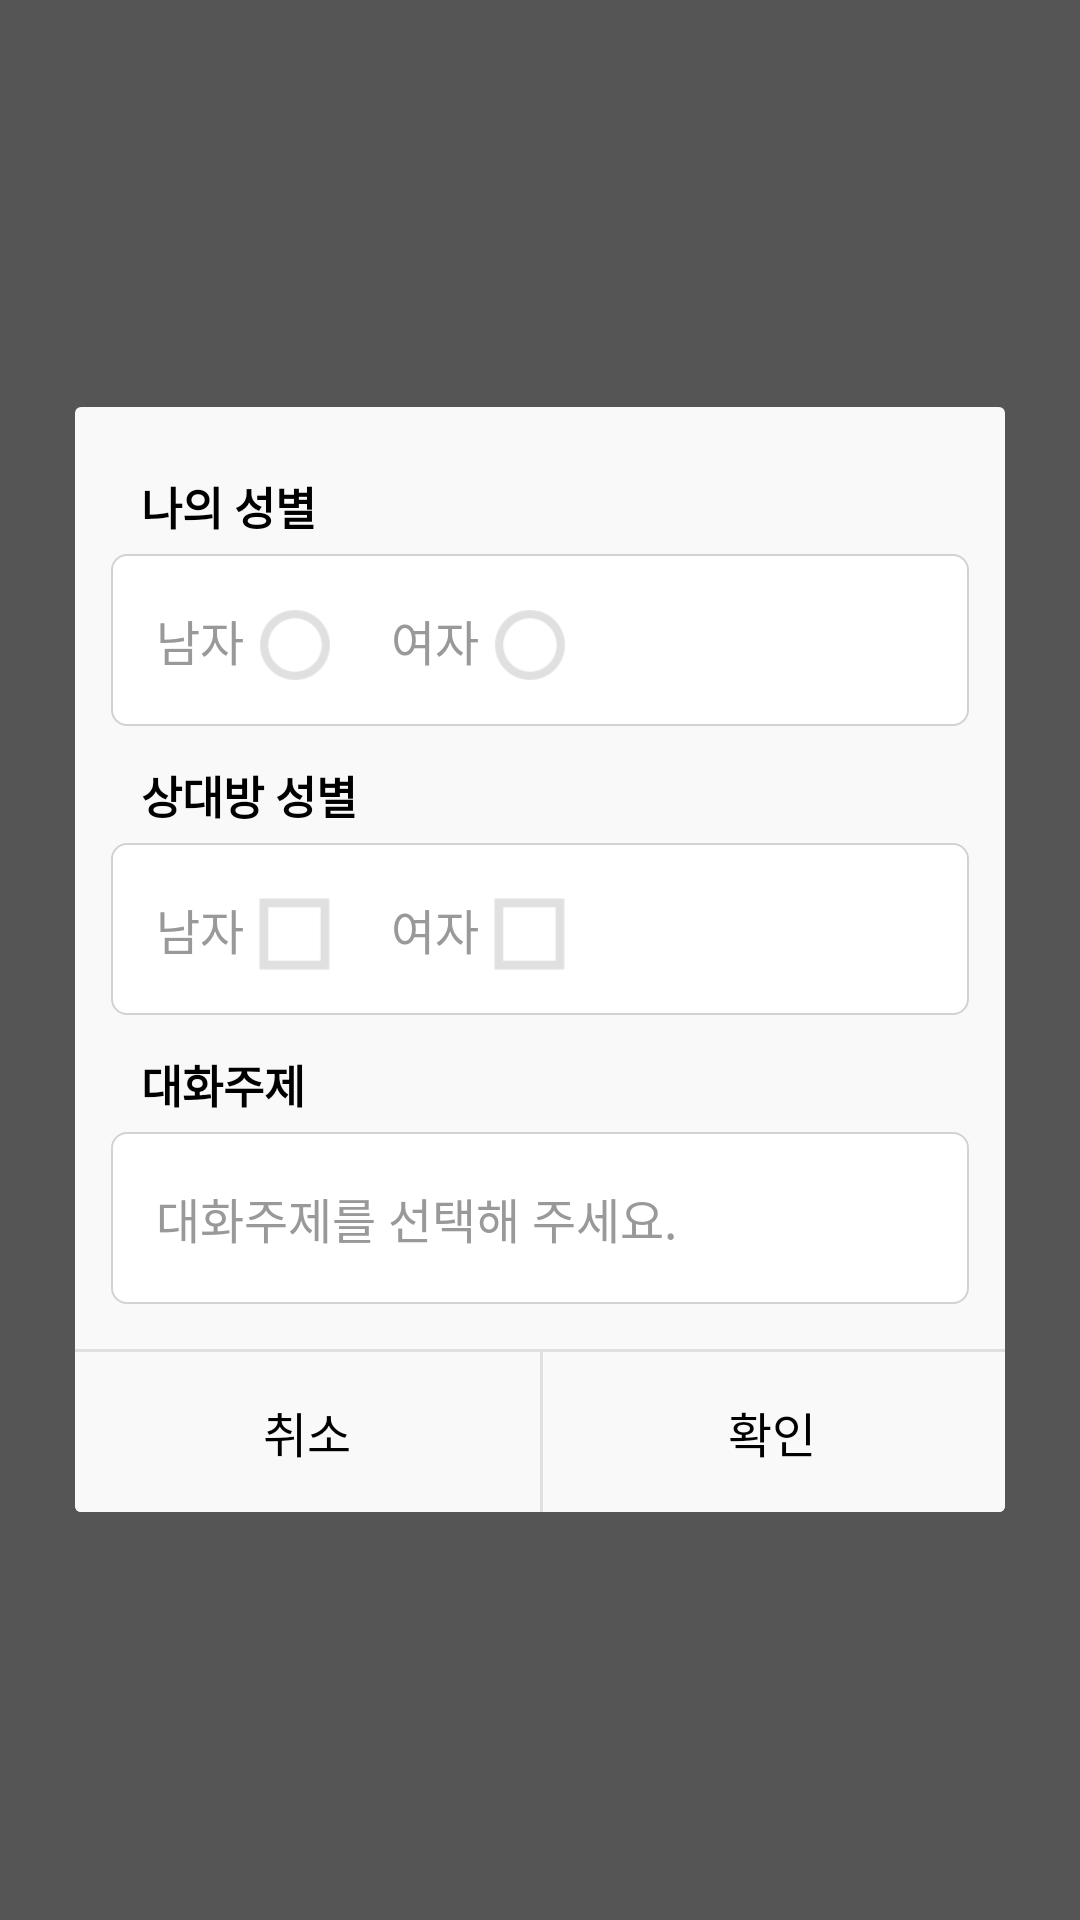

Here is an Android app screen rendered from its layout file. Give the layout XML and the strings, colors and styles it references.
<!-- AndroidManifest.xml: activity theme TransparentTheme -->
<!-- res/layout/activity_preferences_dialog.xml -->
<?xml version="1.0" encoding="utf-8"?>
<RelativeLayout   xmlns:android="http://schemas.android.com/apk/res/android"
    android:id="@+id/dialog_layout_background"
    android:layout_width="match_parent"
    android:layout_height="match_parent"
    android:background="@color/bg_color_dialog_transparent" >

    <LinearLayout
        android:id="@+id/dialog_layout"
        android:layout_width="match_parent"
        android:layout_height="wrap_content"
        android:orientation="vertical"
        android:layout_centerVertical="true"
        android:layout_centerHorizontal="true"
        android:layout_marginLeft="25dp"
        android:layout_marginRight="25dp"
        android:background="@drawable/bg_dialog_round">

        <LinearLayout
            android:layout_width="match_parent"
            android:layout_height="wrap_content"
            android:orientation="vertical"
            android:paddingLeft="12dp"
            android:paddingRight="12dp"
            android:layout_marginTop="5dp">
            <LinearLayout
                android:layout_width="match_parent"
                android:layout_height="wrap_content"
                android:layout_marginTop="10dp"
                android:orientation="horizontal">
                <TextView
                    android:layout_width="0dp"
                    android:layout_height="wrap_content"
                    android:layout_weight="9"
                    android:textSize="15sp"
                    android:paddingTop="5dp"
                    android:paddingBottom="5dp"
                    android:layout_marginTop="2dp"
                    android:paddingLeft="10dp"
                    android:textStyle="bold"
                    android:textColor="@color/text_color_preference_label"
                    android:text="@string/my_gender" />
            </LinearLayout>
            <RadioGroup
                android:layout_width="match_parent"
                android:layout_height="wrap_content"
                android:background="@drawable/selectable_prefbox"
                android:padding="10dp"
                android:orientation="horizontal">
                <TextView
                    android:layout_width="wrap_content"
                    android:layout_height="wrap_content"
                    android:textSize="16sp"
                    android:paddingTop="7dp"
                    android:paddingBottom="7dp"
                    android:paddingLeft="5dp"
                    android:textColor="@color/text_color_preference_item_label"
                    android:text="@string/gender_male" />
                <RadioButton
                    android:id="@+id/radiobutton_gender_male"
                    android:layout_width="24dp"
                    android:layout_height="24dp"
                    android:layout_marginLeft="5dp"
                    android:background="@drawable/selectable_radiobox"
                    android:button="@null"/>
                <TextView
                    android:layout_width="wrap_content"
                    android:layout_height="wrap_content"
                    android:textSize="16sp"
                    android:layout_marginLeft="15dp"
                    android:paddingTop="7dp"
                    android:paddingBottom="7dp"
                    android:paddingLeft="5dp"
                    android:textColor="@color/text_color_preference_item_label"
                    android:text="@string/gender_female" />
                <RadioButton
                    android:id="@+id/radiobutton_gender_female"
                    android:layout_width="24dp"
                    android:layout_height="24dp"
                    android:layout_marginLeft="5dp"
                    android:background="@drawable/selectable_radiobox"
                    android:button="@null"/>
            </RadioGroup>
        </LinearLayout>

        <LinearLayout
            android:layout_width="match_parent"
            android:layout_height="wrap_content"
            android:orientation="vertical"
            android:paddingLeft="12dp"
            android:paddingRight="12dp"
            android:layout_marginTop="5dp">
            <LinearLayout
                android:layout_width="match_parent"
                android:layout_height="wrap_content"
                android:orientation="horizontal">
                <TextView
                    android:layout_width="0dp"
                    android:layout_height="wrap_content"
                    android:layout_weight="9"
                    android:textSize="15sp"
                    android:paddingTop="5dp"
                    android:paddingBottom="5dp"
                    android:layout_marginTop="2dp"
                    android:paddingLeft="10dp"
                    android:textStyle="bold"
                    android:textColor="@color/text_color_preference_label"
                    android:text="@string/partner_gender" />
            </LinearLayout>
            <LinearLayout
                android:layout_width="match_parent"
                android:layout_height="wrap_content"
                android:background="@drawable/selectable_prefbox"
                android:padding="10dp"
                android:orientation="horizontal">
                <TextView
                    android:layout_width="wrap_content"
                    android:layout_height="wrap_content"
                    android:textSize="16sp"
                    android:paddingTop="7dp"
                    android:paddingBottom="7dp"
                    android:paddingLeft="5dp"
                    android:textColor="@color/text_color_preference_item_label"
                    android:text="@string/gender_male" />
                <CheckBox
                    android:id="@+id/checkbox_partner_gender_male"
                    android:layout_width="24dp"
                    android:layout_height="24dp"
                    android:layout_marginLeft="5dp"
                    android:background="@drawable/selectable_checkbox"
                    android:button="@null"/>
                <TextView
                    android:layout_width="wrap_content"
                    android:layout_height="wrap_content"
                    android:textSize="16sp"
                    android:layout_marginLeft="15dp"
                    android:paddingTop="7dp"
                    android:paddingBottom="7dp"
                    android:paddingLeft="5dp"
                    android:textColor="@color/text_color_preference_item_label"
                    android:text="@string/gender_female" />
                <CheckBox
                    android:id="@+id/checkbox_partner_gender_female"
                    android:layout_width="24dp"
                    android:layout_height="24dp"
                    android:layout_marginLeft="5dp"
                    android:background="@drawable/selectable_checkbox"
                    android:button="@null"/>
            </LinearLayout>
        </LinearLayout>

        <LinearLayout
            android:layout_width="match_parent"
            android:layout_height="wrap_content"
            android:orientation="vertical"
            android:paddingLeft="12dp"
            android:paddingRight="12dp"
            android:layout_marginTop="5dp">
            <LinearLayout
                android:layout_width="match_parent"
                android:layout_height="wrap_content"
                android:orientation="horizontal">
                <TextView
                    android:layout_width="0dp"
                    android:layout_height="wrap_content"
                    android:layout_weight="9"
                    android:textSize="15sp"
                    android:paddingTop="5dp"
                    android:paddingBottom="5dp"
                    android:layout_marginTop="2dp"
                    android:paddingLeft="10dp"
                    android:textStyle="bold"
                    android:textColor="@color/text_color_preference_label"
                    android:text="@string/talk_subject" />
            </LinearLayout>
            <LinearLayout
                android:id="@+id/layout_btn_select_subject"
                android:layout_width="match_parent"
                android:layout_height="wrap_content"
                android:background="@drawable/selectable_prefbox_button_background"
                android:padding="10dp"
                android:orientation="horizontal">
                <TextView
                    android:id="@+id/text_subject_selected"
                    android:layout_width="wrap_content"
                    android:layout_height="wrap_content"
                    android:textSize="16sp"
                    android:paddingTop="7dp"
                    android:paddingBottom="7dp"
                    android:paddingLeft="5dp"
                    android:textColor="@color/selectable_prefbox_button_text"
                    android:text="@string/message_select_subject" />
            </LinearLayout>
        </LinearLayout>

        <LinearLayout
            android:layout_width="match_parent"
            android:layout_height="wrap_content"
            android:baselineAligned="false"
            android:orientation="horizontal"
            android:layout_marginTop="15dp"
            android:paddingTop="1dp"
            android:weightSum="100"
            android:background="@drawable/bg_dialog_button_set_bottom_round">

            <LinearLayout
                android:id="@+id/dialog_layout_button_cancel"
                android:layout_width="match_parent"
                android:layout_height="wrap_content"
                android:layout_weight="50"
                android:clickable="true"
                android:orientation="horizontal"
                android:background="@drawable/selectable_dialog_lbutton_bottom_round">
                <TextView
                    android:layout_width="match_parent"
                    android:layout_height="wrap_content"
                    android:gravity="center"
                    android:padding="15dp"
                    android:textSize="16sp"
                    android:textColor="@color/selectable_dialog_button_text"
                    android:text="@string/text_button_cancel" />
            </LinearLayout>

            <LinearLayout
                android:id="@+id/dialog_layout_button_ok"
                android:layout_width="match_parent"
                android:layout_height="wrap_content"
                android:layout_weight="50"
                android:clickable="true"
                android:orientation="horizontal"
                android:background="@drawable/selectable_dialog_rbutton_bottom_round">
                <TextView
                    android:layout_width="match_parent"
                    android:layout_height="wrap_content"
                    android:gravity="center"
                    android:padding="15dp"
                    android:textSize="16sp"
                    android:textColor="@color/selectable_dialog_button_text"
                    android:text="@string/text_button_ok" />
            </LinearLayout>
        </LinearLayout>

    </LinearLayout>
</RelativeLayout >
<!-- resources referenced by this layout -->
<resources>
  <color name="bg_color_dialog_transparent">#AA000000</color>
  <color name="text_color_preference_item_label">#999999</color>
  <color name="text_color_preference_label">#000000</color>
  <!-- drawable bg_dialog_round (drawable) -->
  <shape xmlns:android="http://schemas.android.com/apk/res/android" android:shape="rectangle" >
  	<solid android:color="@color/bg_color_dialog" />
  	<corners
  	    android:bottomLeftRadius="2dp"
  	    android:bottomRightRadius="2dp"
  	    android:topLeftRadius="2dp"
  	    android:topRightRadius="2dp" />
  </shape>
  <!-- drawable selectable_checkbox (drawable) -->
  <?xml version="1.0" encoding="utf-8"?>
  <selector xmlns:android="http://schemas.android.com/apk/res/android">
      <item
          android:state_checked="true"
          android:drawable="@drawable/checkbox_checked" />
      <item
          android:drawable="@drawable/checkbox_unchecked" />
  </selector>
  <!-- drawable selectable_dialog_lbutton_bottom_round (drawable) -->
  <selector xmlns:android="http://schemas.android.com/apk/res/android">
  	<item android:state_pressed="true" 
  	    android:drawable="@drawable/bg_dialog_lbutton_bottom_round_pressed" />
  	<item  android:state_focused="false" 
  	    android:drawable="@drawable/bg_dialog_lbutton_bottom_round_normal" />
  </selector>
  <!-- drawable selectable_dialog_rbutton_bottom_round (drawable) -->
  <selector xmlns:android="http://schemas.android.com/apk/res/android">
  	<item android:state_pressed="true" 
  	    android:drawable="@drawable/bg_dialog_rbutton_bottom_round_pressed" />
  	<item  android:state_focused="false" 
  	    android:drawable="@drawable/bg_dialog_rbutton_bottom_round_normal" />
  </selector>
  <!-- drawable selectable_prefbox_button_background (drawable) -->
  <selector xmlns:android="http://schemas.android.com/apk/res/android">
  	<item android:state_pressed="true" 
  	    android:drawable="@drawable/bg_prefbox_button_pressed" />
  	<item android:state_enabled="true" 
  	    android:drawable="@drawable/bg_prefbox_button_normal" />
  </selector>
  <!-- drawable selectable_radiobox (drawable) -->
  <?xml version="1.0" encoding="utf-8"?>
  <selector xmlns:android="http://schemas.android.com/apk/res/android">
      <item
          android:state_checked="true"
          android:drawable="@drawable/radiobox_selected" />
      <item
          android:drawable="@drawable/radiobox_unselected" />
  </selector>
  <string name="gender_female">여자</string>
  <string name="gender_male">남자</string>
  <string name="message_select_subject">대화주제를 선택해 주세요.</string>
  <string name="my_gender">나의 성별</string>
  <string name="partner_gender">상대방 성별</string>
  <string name="talk_subject">대화주제</string>
  <string name="text_button_cancel">취소</string>
  <string name="text_button_ok">확인</string>
  <color name="outline_color_dialog_button">#E0E0E0</color>
  <color name="bg_color_dialog_button">#F9F9F9</color>
  <color name="bg_color_dialog">#F9F9F9</color>
  <!-- drawable bg_dialog_lbutton_bottom_round_pressed (drawable) -->
  <?xml version="1.0" encoding="utf-8"?>
  <layer-list xmlns:android="http://schemas.android.com/apk/res/android" >
      <item>
          <shape android:shape="rectangle" >
              <solid android:color="@color/bg_color_button_pressed" />
              <corners android:bottomLeftRadius="2dp"/>
          </shape>
      </item>
  </layer-list>
  <!-- drawable bg_dialog_lbutton_bottom_round_normal (drawable) -->
  <?xml version="1.0" encoding="utf-8"?>
  <layer-list xmlns:android="http://schemas.android.com/apk/res/android" >
      <item>
          <shape android:shape="rectangle" >
              <solid android:color="@color/bg_color_dialog_button" />
              <corners android:bottomLeftRadius="2dp"/>
          </shape>
      </item>
  </layer-list>
  <color name="bg_color_button_pressed">#70CF9B</color>
  <color name="line_color_preference_box">#d2d2d2</color>
  <color name="bg_color_preference_box">#FFFFFF</color>
</resources>
